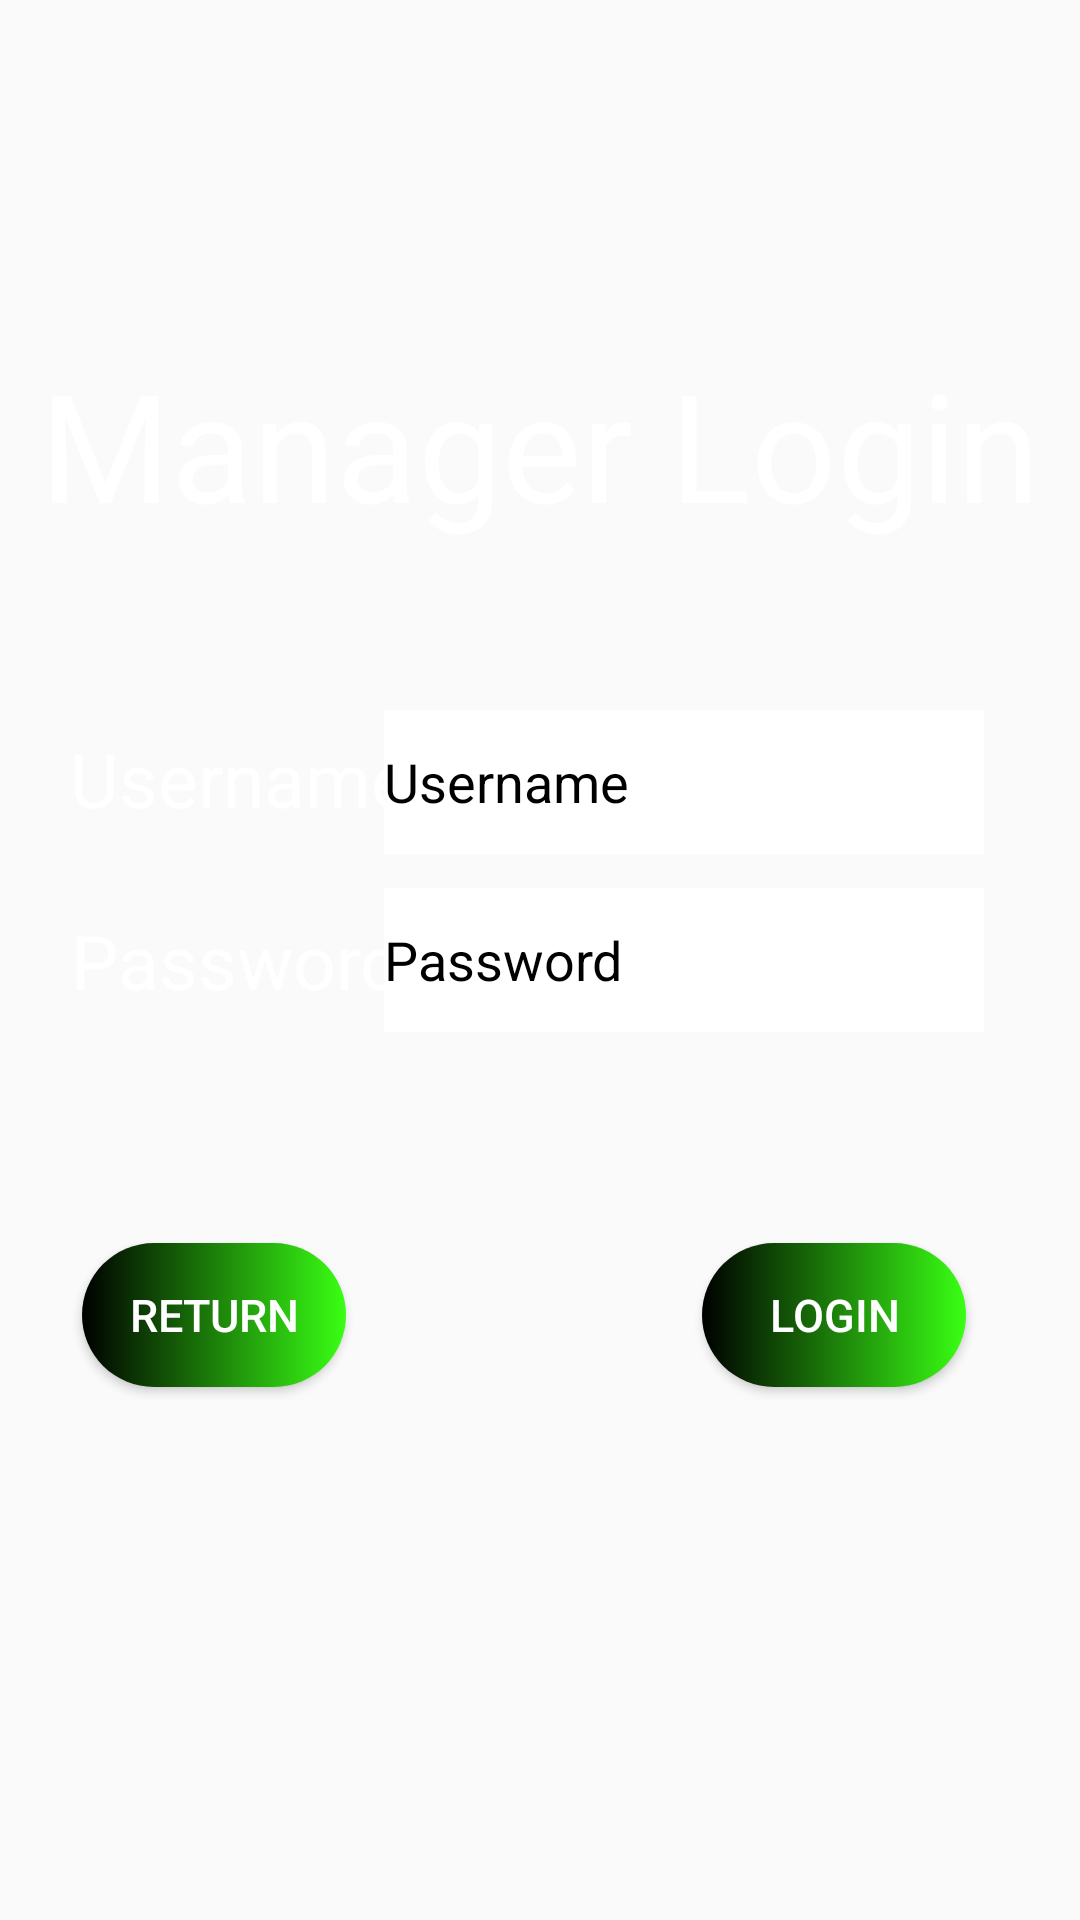

Write the Android layout XML for this screen, with the resource values it uses.
<!-- AndroidManifest.xml: application theme Theme.RocketLeagueRegister -->
<!-- res/layout/activity_admin_login.xml -->
<?xml version="1.0" encoding="utf-8"?>
<androidx.constraintlayout.widget.ConstraintLayout xmlns:android="http://schemas.android.com/apk/res/android"
    xmlns:app="http://schemas.android.com/apk/res-auto"
    xmlns:tools="http://schemas.android.com/tools"
    android:layout_width="match_parent"
    android:layout_height="match_parent"
    android:background="@drawable/rl_background"
    tools:context=".AdminLogin">

    <TextView
        android:layout_width="wrap_content"
        android:layout_height="wrap_content"
        android:text="Manager Login"
        android:textSize="50dp"
        android:textColor="@color/white"
        app:layout_constraintBottom_toBottomOf="parent"
        app:layout_constraintLeft_toLeftOf="parent"
        app:layout_constraintRight_toRightOf="parent"
        app:layout_constraintTop_toTopOf="parent"
        app:layout_constraintVertical_bias="0.2">

    </TextView>

    <TextView
        android:layout_width="wrap_content"
        android:layout_height="wrap_content"
        android:text="Username: "
        android:textColor="@color/white"
        android:textSize="25dp"
        app:layout_constraintBottom_toBottomOf="parent"
        app:layout_constraintLeft_toLeftOf="parent"
        app:layout_constraintRight_toRightOf="parent"
        app:layout_constraintTop_toTopOf="parent"
        app:layout_constraintVertical_bias="0.4"
        app:layout_constraintHorizontal_bias="0.1">

    </TextView>

    <TextView
        android:layout_width="wrap_content"
        android:layout_height="wrap_content"
        android:text="Password: "
        android:textColor="@color/white"
        android:textSize="25dp"
        app:layout_constraintBottom_toBottomOf="parent"
        app:layout_constraintLeft_toLeftOf="parent"
        app:layout_constraintRight_toRightOf="parent"
        app:layout_constraintTop_toTopOf="parent"
        app:layout_constraintVertical_bias="0.5"
        app:layout_constraintHorizontal_bias="0.1">
    </TextView>

    <EditText
        android:id="@+id/edtUsername1"
        android:hint="Username"
        android:layout_width="200dp"
        android:layout_height="48dp"
        android:background="@color/white"
        android:textColorHint="#000"
        android:inputType="textPersonName"
        app:layout_constraintBottom_toBottomOf="parent"
        app:layout_constraintHorizontal_bias="0.8"
        app:layout_constraintLeft_toLeftOf="parent"
        app:layout_constraintRight_toRightOf="parent"
        app:layout_constraintTop_toTopOf="parent"
        app:layout_constraintVertical_bias="0.4"
        tools:ignore="SpeakableTextPresentCheck">

    </EditText>

    <EditText
        android:id="@+id/edtPassword1"
        android:layout_width="200dp"
        android:layout_height="48dp"
        android:hint="Password"
        android:textColorHint="#000"
        android:background="@color/white"
        android:inputType="numberPassword"
        app:layout_constraintBottom_toBottomOf="parent"
        app:layout_constraintHorizontal_bias="0.8"
        app:layout_constraintLeft_toLeftOf="parent"
        app:layout_constraintRight_toRightOf="parent"
        app:layout_constraintTop_toTopOf="parent"
        app:layout_constraintVertical_bias="0.5"
        tools:ignore="SpeakableTextPresentCheck"></EditText>

    <Button
        android:id="@+id/btnLogin"
        android:layout_width="wrap_content"
        android:layout_height="wrap_content"

        android:textSize="15dp"
        android:text="Login"
        android:background="@drawable/round_button"
        android:textColor="@color/white"
        app:layout_constraintBottom_toBottomOf="parent"
        app:layout_constraintLeft_toLeftOf="parent"
        app:layout_constraintRight_toRightOf="parent"
        app:layout_constraintTop_toTopOf="parent"
        app:layout_constraintVertical_bias="0.7"
        app:layout_constraintHorizontal_bias="0.86">

    </Button>



    <Button
        android:id="@+id/btnReturn6"
        android:layout_width="wrap_content"
        android:layout_height="wrap_content"
        android:textSize="15dp"
        android:text="Return"
        android:background="@drawable/round_button"
        android:textColor="@color/white"
        app:layout_constraintBottom_toBottomOf="parent"
        app:layout_constraintLeft_toLeftOf="parent"
        app:layout_constraintRight_toRightOf="parent"
        app:layout_constraintTop_toTopOf="parent"
        app:layout_constraintVertical_bias="0.7"
        app:layout_constraintHorizontal_bias="0.1"
        >

    </Button>
</androidx.constraintlayout.widget.ConstraintLayout>
<!-- resources referenced by this layout -->
<resources>
  <!-- drawable round_button (drawable) -->
  <?xml version="1.0" encoding="utf-8"?>
  <shape xmlns:android="http://schemas.android.com/apk/res/android">
      <gradient
          android:startColor="#000000"
          android:endColor="#39FF14"
          android:type="linear"
          />
      <corners android:radius="50dp"/>
  </shape>
  <style name="Theme.RocketLeagueRegister" parent="Theme.AppCompat.Light.NoActionBar">
          
          <item name="colorPrimary">@color/purple_500</item>
          <item name="colorPrimaryVariant">@color/purple_700</item>
          <item name="colorOnPrimary">@color/white</item>
          
          <item name="colorSecondary">@color/teal_200</item>
          <item name="colorSecondaryVariant">@color/teal_700</item>
          <item name="colorOnSecondary">@color/black</item>
          
          <item name="android:statusBarColor" tools:targetApi="l">?attr/colorPrimaryVariant</item>
          
      </style>
  <!-- not gathered from this repository: default colours our renderer supplied (Android Studio template values) -->
  <color name="purple_500">#FF6200EE</color>
  <color name="purple_700">#FF3700B3</color>
  <color name="teal_200">#FF03DAC5</color>
  <color name="teal_700">#FF018786</color>
  <color name="black">#FF000000</color>
  <color name="white">#FFFFFFFF</color>
</resources>
